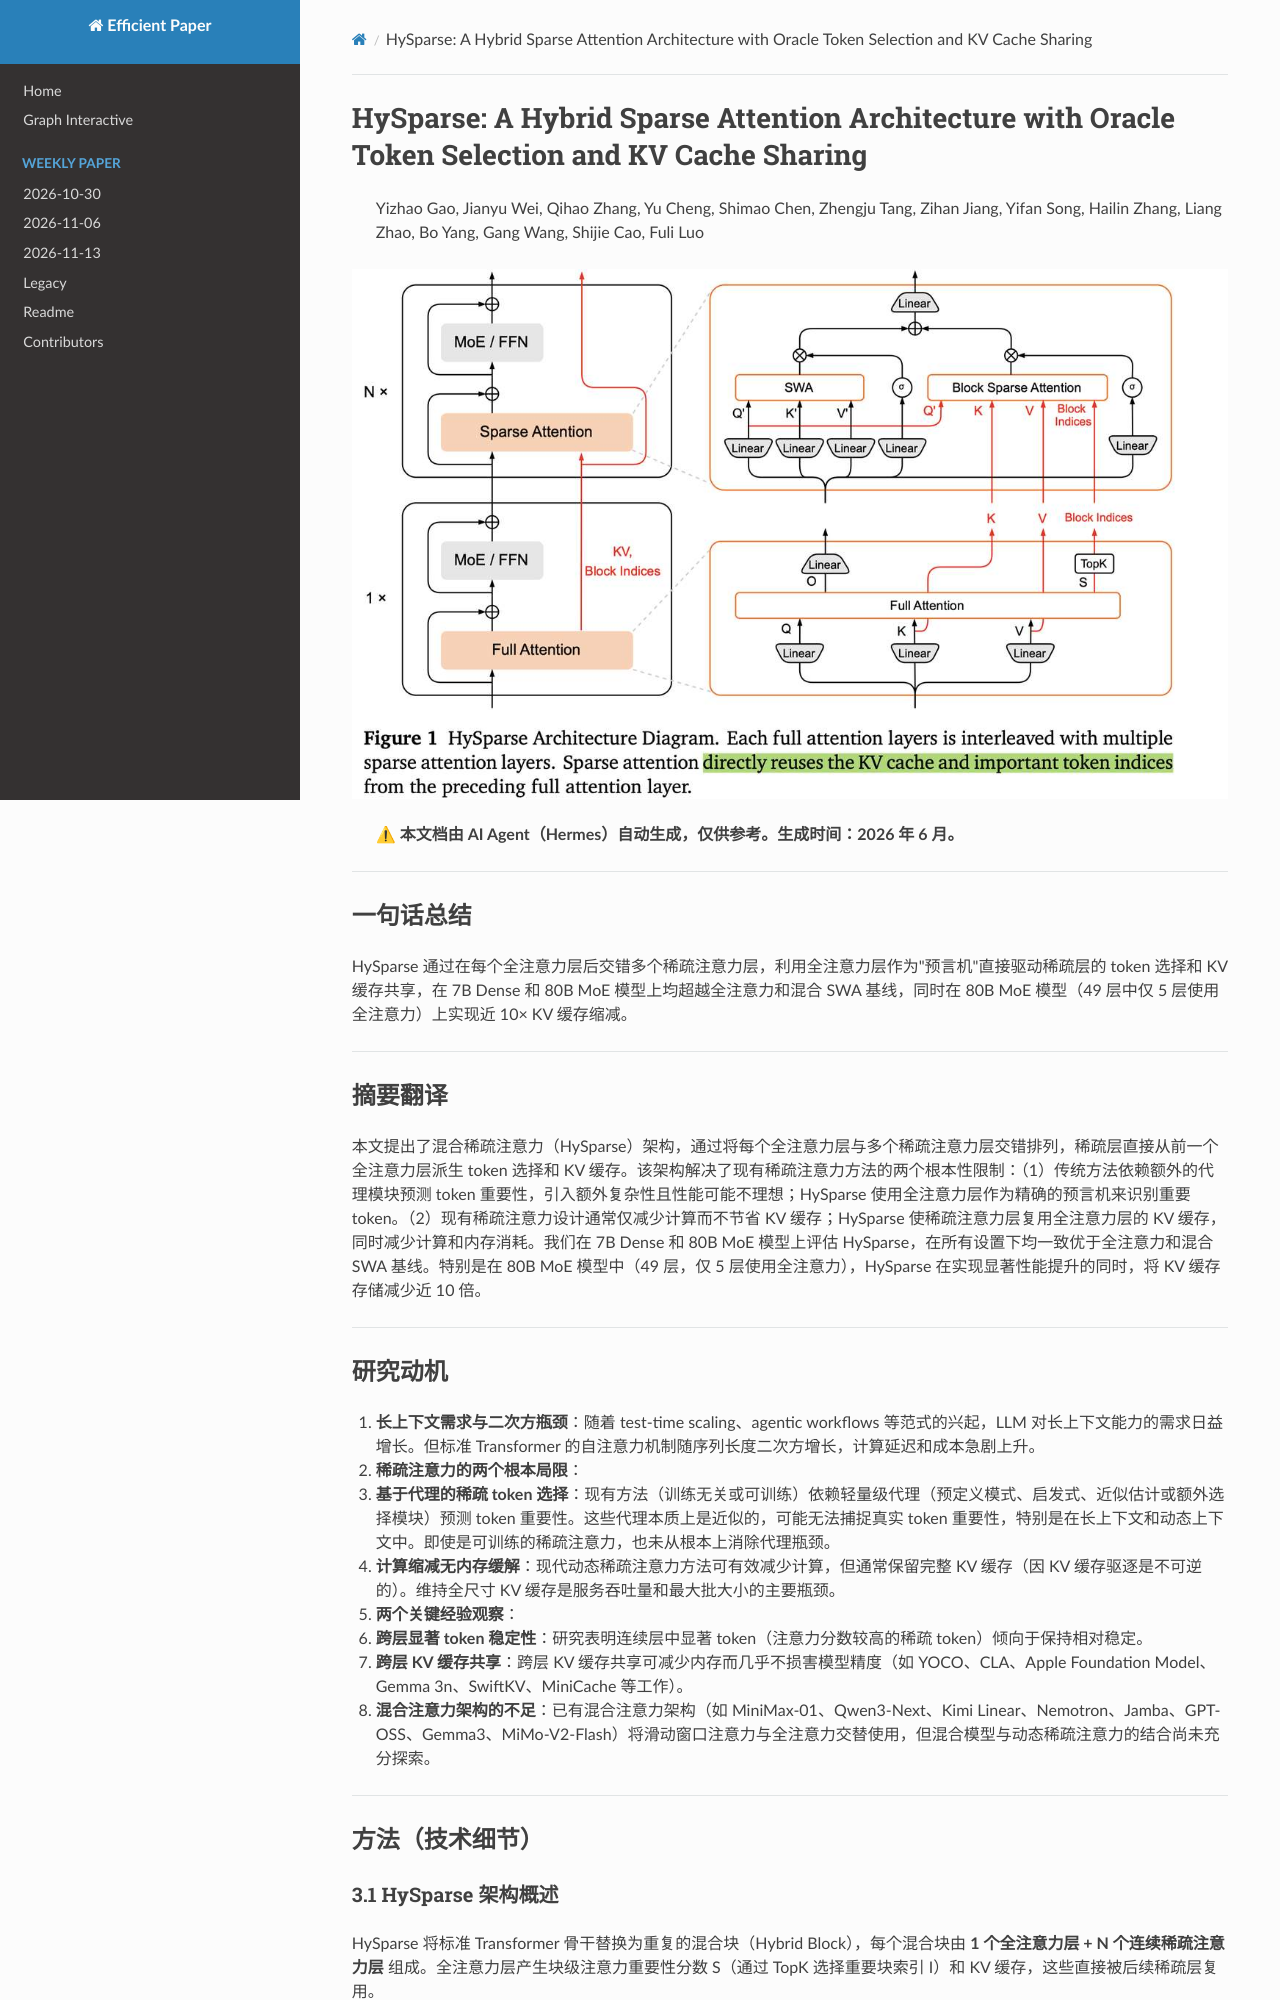

repository: hustzxd/EfficientPaper · page: notes/2026/HySparse/note/index.html · generator: mkdocs

# HySparse: A Hybrid Sparse Attention Architecture with Oracle Token Selection and KV Cache Sharing

> Yizhao Gao, Jianyu Wei, Qihao Zhang, Yu Cheng, Shimao Chen, Zhengju Tang, Zihan Jiang, Yifan Song, Hailin Zhang, Liang Zhao, Bo Yang, Gang Wang, Shijie Cao, Fuli Luo

![111](cover.jpg)

> ⚠ **本文档由 AI Agent（Hermes）自动生成，仅供参考。生成时间：2026 年 6 月。**

---

## 一句话总结

HySparse 通过在每个全注意力层后交错多个稀疏注意力层，利用全注意力层作为"预言机"直接驱动稀疏层的 token 选择和 KV 缓存共享，在 7B Dense 和 80B MoE 模型上均超越全注意力和混合 SWA 基线，同时在 80B MoE 模型（49 层中仅 5 层使用全注意力）上实现近 10× KV 缓存缩减。

---

## 摘要翻译

本文提出了混合稀疏注意力（HySparse）架构，通过将每个全注意力层与多个稀疏注意力层交错排列，稀疏层直接从前一个全注意力层派生 token 选择和 KV 缓存。该架构解决了现有稀疏注意力方法的两个根本性限制：（1）传统方法依赖额外的代理模块预测 token 重要性，引入额外复杂性且性能可能不理想；HySparse 使用全注意力层作为精确的预言机来识别重要 token。（2）现有稀疏注意力设计通常仅减少计算而不节省 KV 缓存；HySparse 使稀疏注意力层复用全注意力层的 KV 缓存，同时减少计算和内存消耗。我们在 7B Dense 和 80B MoE 模型上评估 HySparse，在所有设置下均一致优于全注意力和混合 SWA 基线。特别是在 80B MoE 模型中（49 层，仅 5 层使用全注意力），HySparse 在实现显著性能提升的同时，将 KV 缓存存储减少近 10 倍。

---

## 研究动机

1. **长上下文需求与二次方瓶颈**：随着 test-time scaling、agentic workflows 等范式的兴起，LLM 对长上下文能力的需求日益增长。但标准 Transformer 的自注意力机制随序列长度二次方增长，计算延迟和成本急剧上升。

2. **稀疏注意力的两个根本局限**：
   - **基于代理的稀疏 token 选择**：现有方法（训练无关或可训练）依赖轻量级代理（预定义模式、启发式、近似估计或额外选择模块）预测 token 重要性。这些代理本质上是近似的，可能无法捕捉真实 token 重要性，特别是在长上下文和动态上下文中。即使是可训练的稀疏注意力，也未从根本上消除代理瓶颈。
   - **计算缩减无内存缓解**：现代动态稀疏注意力方法可有效减少计算，但通常保留完整 KV 缓存（因 KV 缓存驱逐是不可逆的）。维持全尺寸 KV 缓存是服务吞吐量和最大批大小的主要瓶颈。

3. **两个关键经验观察**：
   - **跨层显著 token 稳定性**：研究表明连续层中显著 token（注意力分数较高的稀疏 token）倾向于保持相对稳定。
   - **跨层 KV 缓存共享**：跨层 KV 缓存共享可减少内存而几乎不损害模型精度（如 YOCO、CLA、Apple Foundation Model、Gemma 3n、SwiftKV、MiniCache 等工作）。

4. **混合注意力架构的不足**：已有混合注意力架构（如 MiniMax-01、Qwen3-Next、Kimi Linear、Nemotron、Jamba、GPT-OSS、Gemma3、MiMo-V2-Flash）将滑动窗口注意力与全注意力交替使用，但混合模型与动态稀疏注意力的结合尚未充分探索。

---

## 方法（技术细节）

### 3.1 HySparse 架构概述

HySparse 将标准 Transformer 骨干替换为重复的混合块（Hybrid Block），每个混合块由 **1 个全注意力层 + N 个连续稀疏注意力层** 组成。全注意力层产生块级注意力重要性分数 S（通过 TopK 选择重要块索引 I）和 KV 缓存，这些直接被后续稀疏层复用。

### 3.2 全注意力层

全注意力层遵循标准 softmax 自注意力，但需暴露注意力分数用于 token 选择。为避免显式存储全注意力矩阵（内存和带宽开销过大），HySparse 仅物化**块级（tile 级）最大注意力分数**用于 TopK 选择。

**具体实现**：
- 设块大小为 B，块数量为 ⌈t/B⌉
- 块级最大注意力分数 S ∈ R^{t×⌈t/B⌉} 定义为每个块内注意力分数的最大值
- **关键创新**：通过轻微修改 FlashAttention 内核实现，在线 softmax 过程中已计算行级最大值（rowmax），复用该中间结果推导块级注意力分数，仅增加可忽略的开销（Algorithm 1）
- 在 GQA 设置下，进一步在每个 query 组内聚合 S（组内最大值），使同组所有 head 共享相同稀疏索引，提高稀疏注意力内核效率并降低索引开销
- 默认 k=1024（稀疏注意力关注的 token 数），B=64（块大小），因此选择 1024/64=16 个 TopK 块

### 3.3 稀疏注意力层

每个稀疏层包含**两个注意力分支**，对同一 query 使用不同的 KV 来源：
